7-way image classification set "embryo_split" from GitHub (Fangzheng-py/worm_0); label vocabulary: 1.5fold, 2 fold stage, defect, dorsal intercalation, gastrulation, rotation, ventral enclosure.

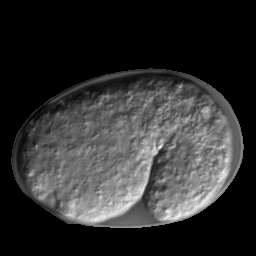
Label: 1.5fold

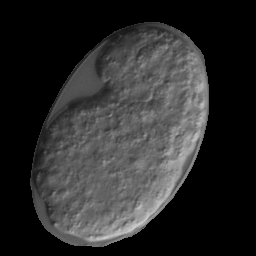
Label: rotation

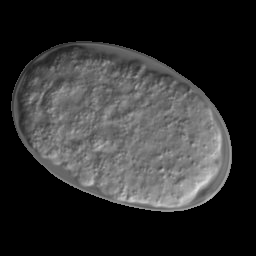
Label: dorsal intercalation

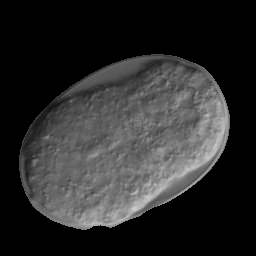
Label: ventral enclosure

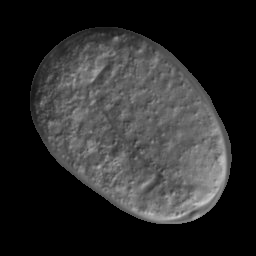
Label: 2 fold stage

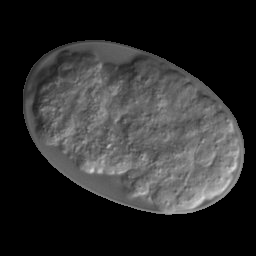
Label: defect
